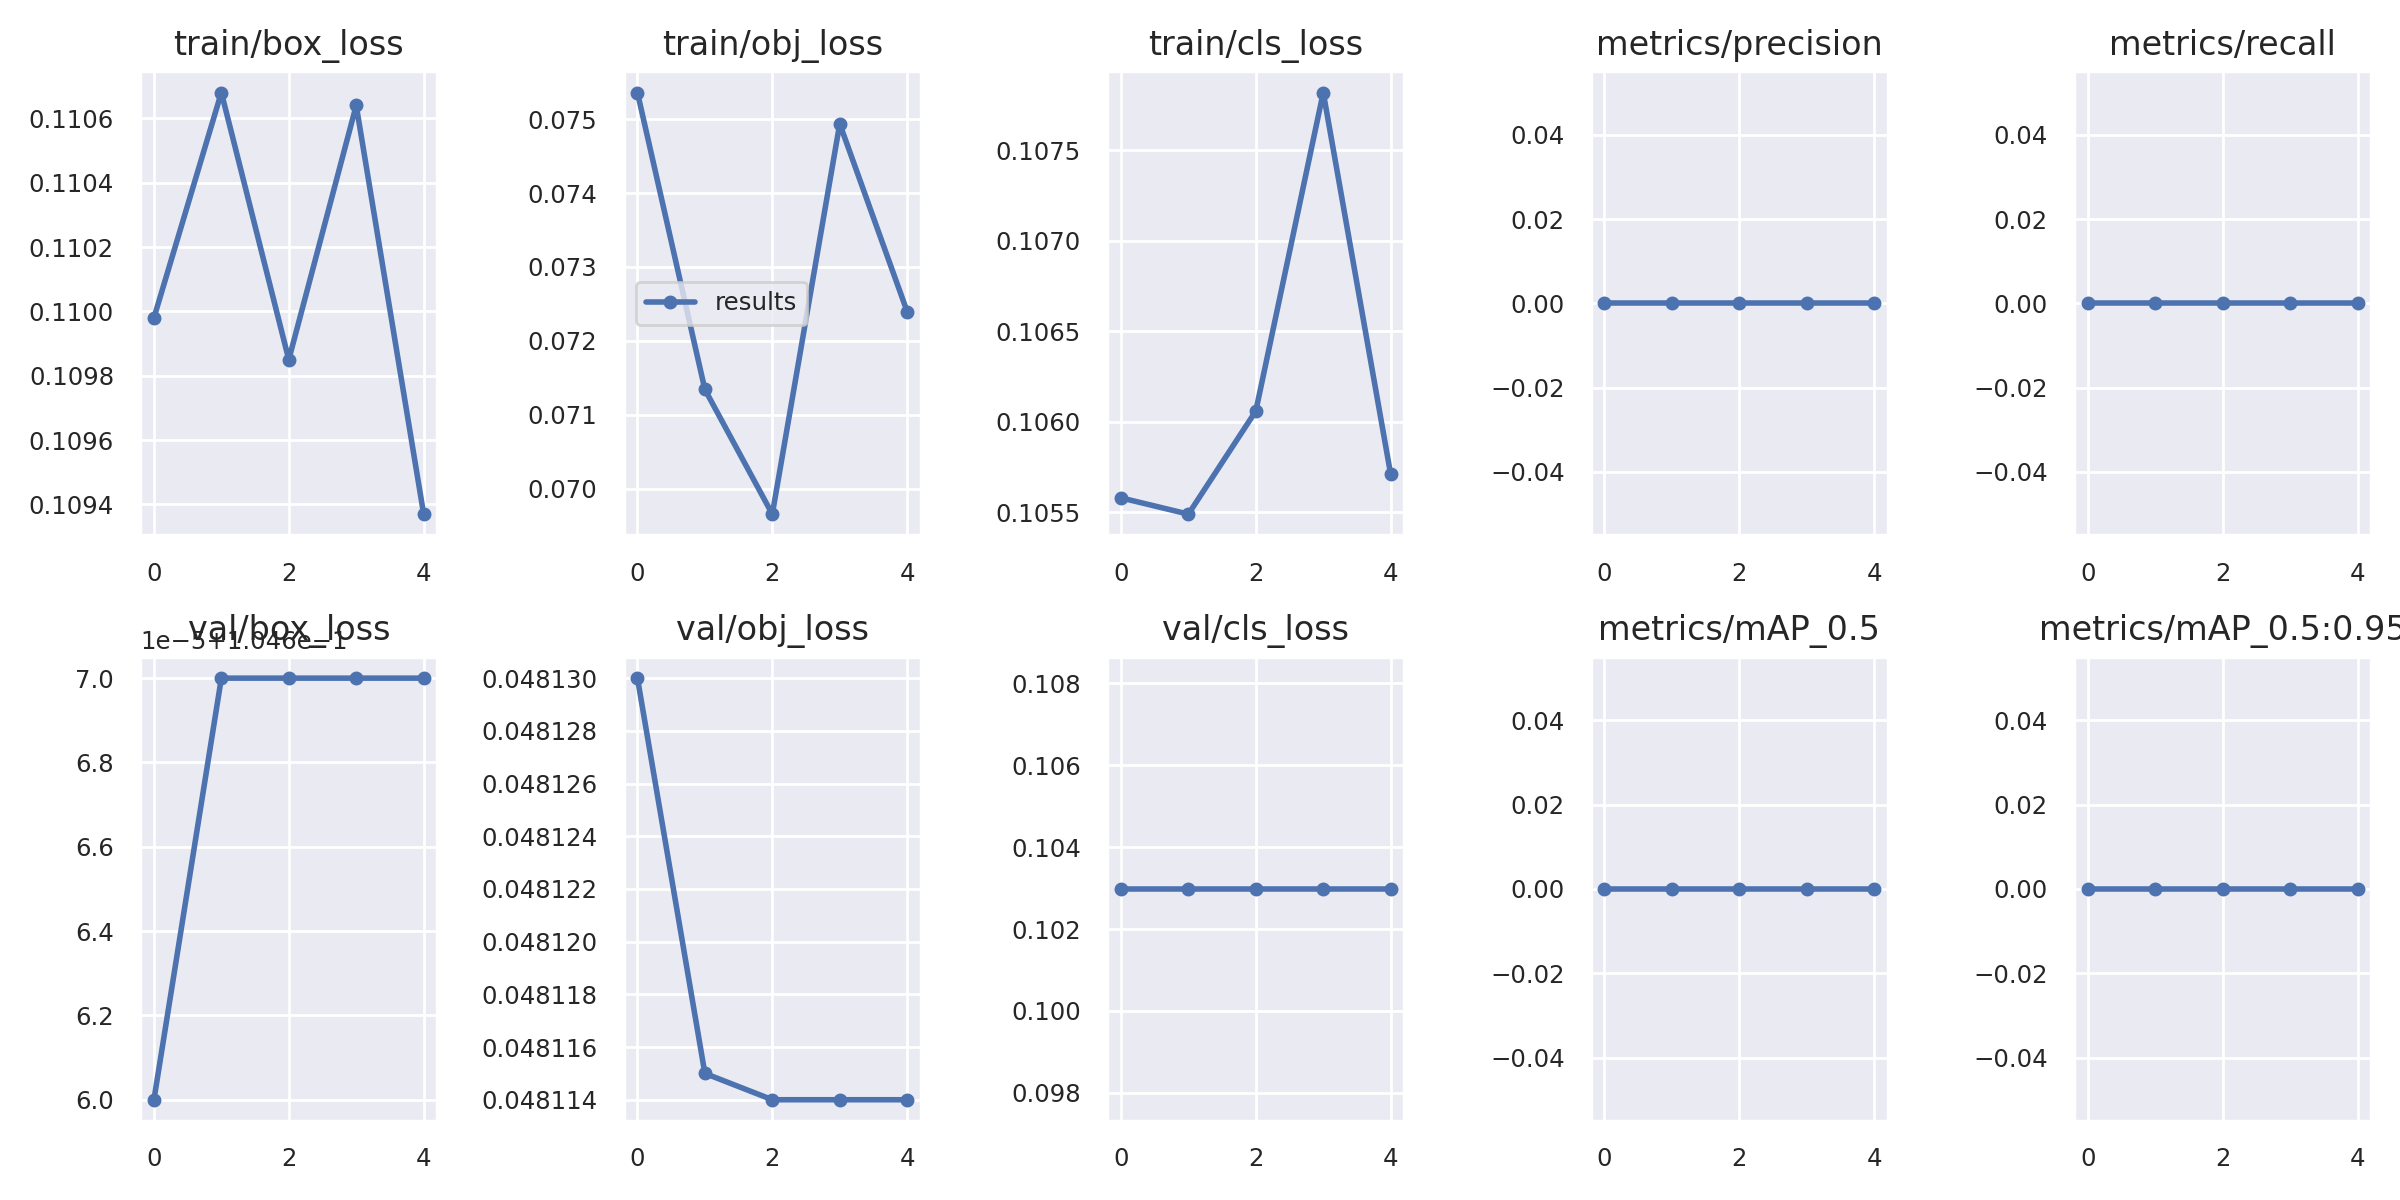

Data behind this chart, as committed beside it:
epoch, train/box_loss, train/obj_loss, train/cls_loss, metrics/precision, metrics/recall, metrics/mAP_0.5, metrics/mAP_0.5:0.95, val/box_loss, val/obj_loss, val/cls_loss, x/lr0, x/lr1, x/lr2
0, 0.11, 0.07536, 0.1056, 0, 0, 0, 0, 0.1047, 0.04813, 0.103, 0, 0, 0.1
1, 0.1107, 0.07134, 0.1055, 0, 0, 0, 0, 0.1047, 0.04811, 0.103, 8.02e-05, 8.02e-05, 0.09908
2, 0.1099, 0.06966, 0.1061, 0, 0, 0, 0, 0.1047, 0.04811, 0.103, 0.0001208, 0.0001208, 0.09812
3, 0.1106, 0.07494, 0.1078, 0, 0, 0, 0, 0.1047, 0.04811, 0.103, 0.0001218, 0.0001218, 0.09712
4, 0.1094, 0.0724, 0.1057, 0, 0, 0, 0, 0.1047, 0.04811, 0.103, 8.32e-05, 8.32e-05, 0.09608
